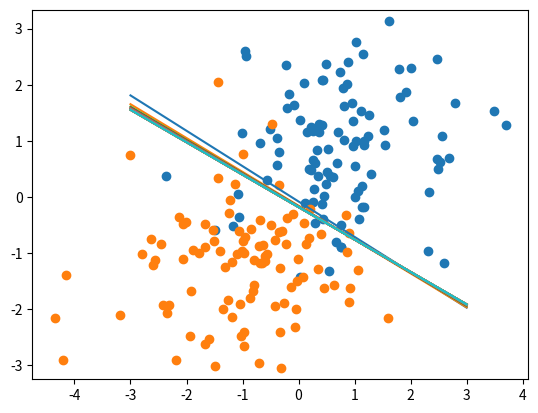
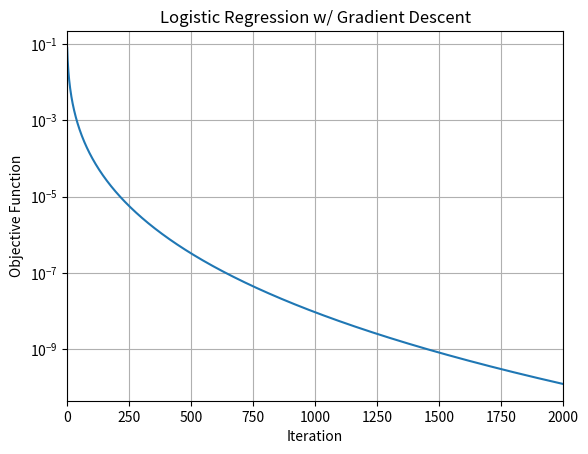
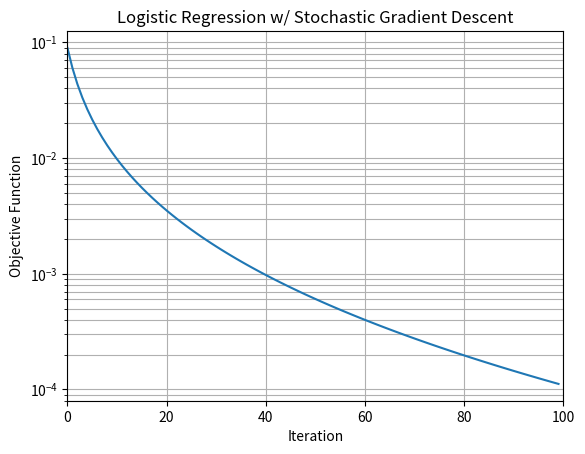

Reproduce these figures in Python, in order.
# -*- coding: utf-8 -*-
"""
Created on Fri Feb 15 13:21:43 2019

[redacted]

Project # 2 is to implement linear regression for binary classification 
from scratch (as we've been discussing / working on for the past several 
lectures). Minimize the logistic regression objective function in two 
different ways: 1) using gradient descent; 2) using stochastic gradient descent.  
To evaluate the performance of your gradient descent implementation, make a 
semilogy plot of objective function value versus iteration. To evaluate the 
performance of your stochastic gradient descent implementation, make a 
semilogy plot of the objective function value versus epoch. You can use 
the plt.title() function to give the plots informative titles.

Train your logistic regression model on the same synthetic data that 
was used for the Perceptron project (project 1), and visualize the 
evolution of the decision boundary (which is a straight line) in the same 
way as was done for the Perceptron algorithm. We should observe that the 
decision boundary converges to a line that does a good job of separating 
the positive and negative training examples.

Submit just a .py file that contains your code -- set up the code so that
 when I run your Python program, the evolution of the decision boundary is 
 visualized, and the two semilogy plots are created.
 
"""

import numpy as np

import matplotlib.pyplot as plt

#log likelihood of the Logisitic Regression of Beta
def evalF(B,X,Y):
    
    N = X.shape[0]
    L = 0
    for i in range(N):
       L = Y[i]*np.log(sigmoid(X[i],B)) + (1-Y[i])*np.log(1-sigmoid(X[i],B))
    
    return -L
    
#Gradient of the Logistic Regression log liklihood        
def evalGrad(B,X,Y):
    
    N = X.shape[0]
    grad = 0
    for i in range(N):
        grad = grad + X[i]*(Y[i]- sigmoid(X[i],B))
        
    return -grad
    
    
 #Stochastic Gradient of the Logistic Regression   
def evalStoGrad(B,X,Y,idx):
    
    stoGrad = X[idx]*(Y[idx]- sigmoid(X[idx],B))
        
    return -stoGrad

#Generate Random data
def generateData():
    numPos = 100
    numNeg = 100
    
    np.random.seed(14)
    muPos = [1.0,1.0]
    covPos = np.array([[1.0,0.0],[0.0,1.0]])
    
    muNeg = [-1.0,-1.0]
    covNeg = np.array([[1.0,0.0],[0.0,1.0]])
    
    Xpos = np.ones((numPos,3))
    for i in range(numPos):
        Xpos[i,0:2] = \
            np.random.multivariate_normal(muPos,covPos)
            
    Xneg = np.ones((numNeg,3))
    for i in range(numNeg):
        Xneg[i,0:2] = \
            np.random.multivariate_normal(muNeg,covNeg)
    X = np.concatenate((Xpos,Xneg),axis = 0)
    return X

#Function for plotting a semilogy graph, pertaining to above functions
def semigraph(title, iteration, beta,lim):
    plt.grid(True, which="both")
    plt.semilogy(iteration, beta)
    plt.xlim(0,lim)
    plt.title('Logistic Regression w/ {}'.format(title))
    plt.xlabel('Iteration')
    plt.ylabel('Objective Function')
    plt.show()
    
#Prediction Function. Determines if data point should be classified as a 1 or zero
def sigmoid(X,B):
    
    r = np.dot(X.T,B)
    bottom = 1 + np.exp(-r)
    
    sig = 1/bottom
    
    return sig

 #Plot line to determine decision boundary   
def plotLine(B,xMin,xMax,yMin,yMax):
    
    xVals = np.linspace(xMin,xMax,100)
    yVals = (-B[0]*xVals - B[2])/B[1]
    
    idxs = \
        np.where((yVals >= yMin) & (yVals <= yMax))
    
    plt.plot(xVals[idxs],yVals[idxs])
    
    


        


   
   
#Compute Binary Logistic Regression with Gradient Descent
#Plot semilogy plot of objective function value vs iteration
#Training Data       
X = generateData()
N = X.shape[0]  

#Weights   
B = np.random.rand(3)

#Classification Vector
Y = np.zeros((N,1))

#Setting Classification Vector
for i in range(N):
    if sigmoid(X[i],B) > 0.5:
        Y[i] = 1
 
#Cost and iteration will be for the semigraph() function. bound will be for computing boundary line
cost = []
iteration = []
bound = []
t = 0.01
approx = 2000
for i in range(approx):
     B = B - (t*evalGrad(B,X,Y))
     b = evalF(B,X,Y)
     
     bound.append(B)
     cost.append(b)
     iteration.append(i)
     
 #Seeing the convergence to zero through numbers
    ##    if i % 5 == 0:
         
 ##        print("Iteration: " + str(i) + " Cost: " + str(b))
  
    
#Setting Graph Window and setting variables for graph
xMin = -3.0
xMax = 3.0
yMin = -3.0
yMax = 3.0

numPos = 100
numNeg = 100

np.random.seed(14)
muPos = [1.0,1.0]
covPos = np.array([[1.0,0.0],[0.0,1.0]])

muNeg = [-1.0,-1.0]
covNeg = np.array([[1.0,0.0],[0.0,1.0]])

Xpos = np.ones((numPos,3))
for i in range(numPos):
    Xpos[i,0:2] = \
        np.random.multivariate_normal(muPos,covPos)
        
Xneg = np.ones((numNeg,3))
for i in range(numNeg):
    Xneg[i,0:2] = \
        np.random.multivariate_normal(muNeg,covNeg)


#Compute Binary Logistic Regression with Stochastic Gradient Descent
#Plot Semilogy plot of objective function vs epoch

X = generateData()
N = X.shape[0]  

#Weights   
B = np.random.rand(3)

#Classification Vector
Y = np.zeros((N,1))

#Setting Classification Vector
for i in range(N):
    if sigmoid(X[i],B) > 0.5:
        Y[i] = 1

#C and p are similar to cost and iteration for stochastic gradient descent graphs   
c = []
p = []
t = 0.01

    
num_epoch = 100
#Setting B1 = to B to not confuse two graphs
B1 = B
for epoch in range(num_epoch):
    idx = np.random.permutation(N)
    for idx in range(N):
        B1 = B1 - (t*evalStoGrad(B1,X,Y,idx))
    beta = evalF(B1,X,Y)
    p.append(beta)
    c.append(epoch)
    
 ##   if epoch % 10 == 0:
   ##     print("Iteration: " + str(epoch) + " Cost: " + str(p[epoch]))     
     
     
#Decision Boundary Graph
plt.figure()
plt.scatter(Xpos[:,0],Xpos[:,1])
plt.scatter(Xneg[:,0],Xneg[:,1])
for i in range(len(cost)):
    if i % 100 == 0:
        plotLine(bound[i],xMin,xMax,yMin,yMax)
plt.axis("equal") 
plt.show()

#Semilogy for Gradient Descent
plt.figure()
title1 = "Gradient Descent"
semigraph(title1,iteration, cost,approx)

#Semilogy for Stochastic Gradient Descent
plt.figure()    
title2 = "Stochastic Gradient Descent"
semigraph(title2,c,p,num_epoch)
    












